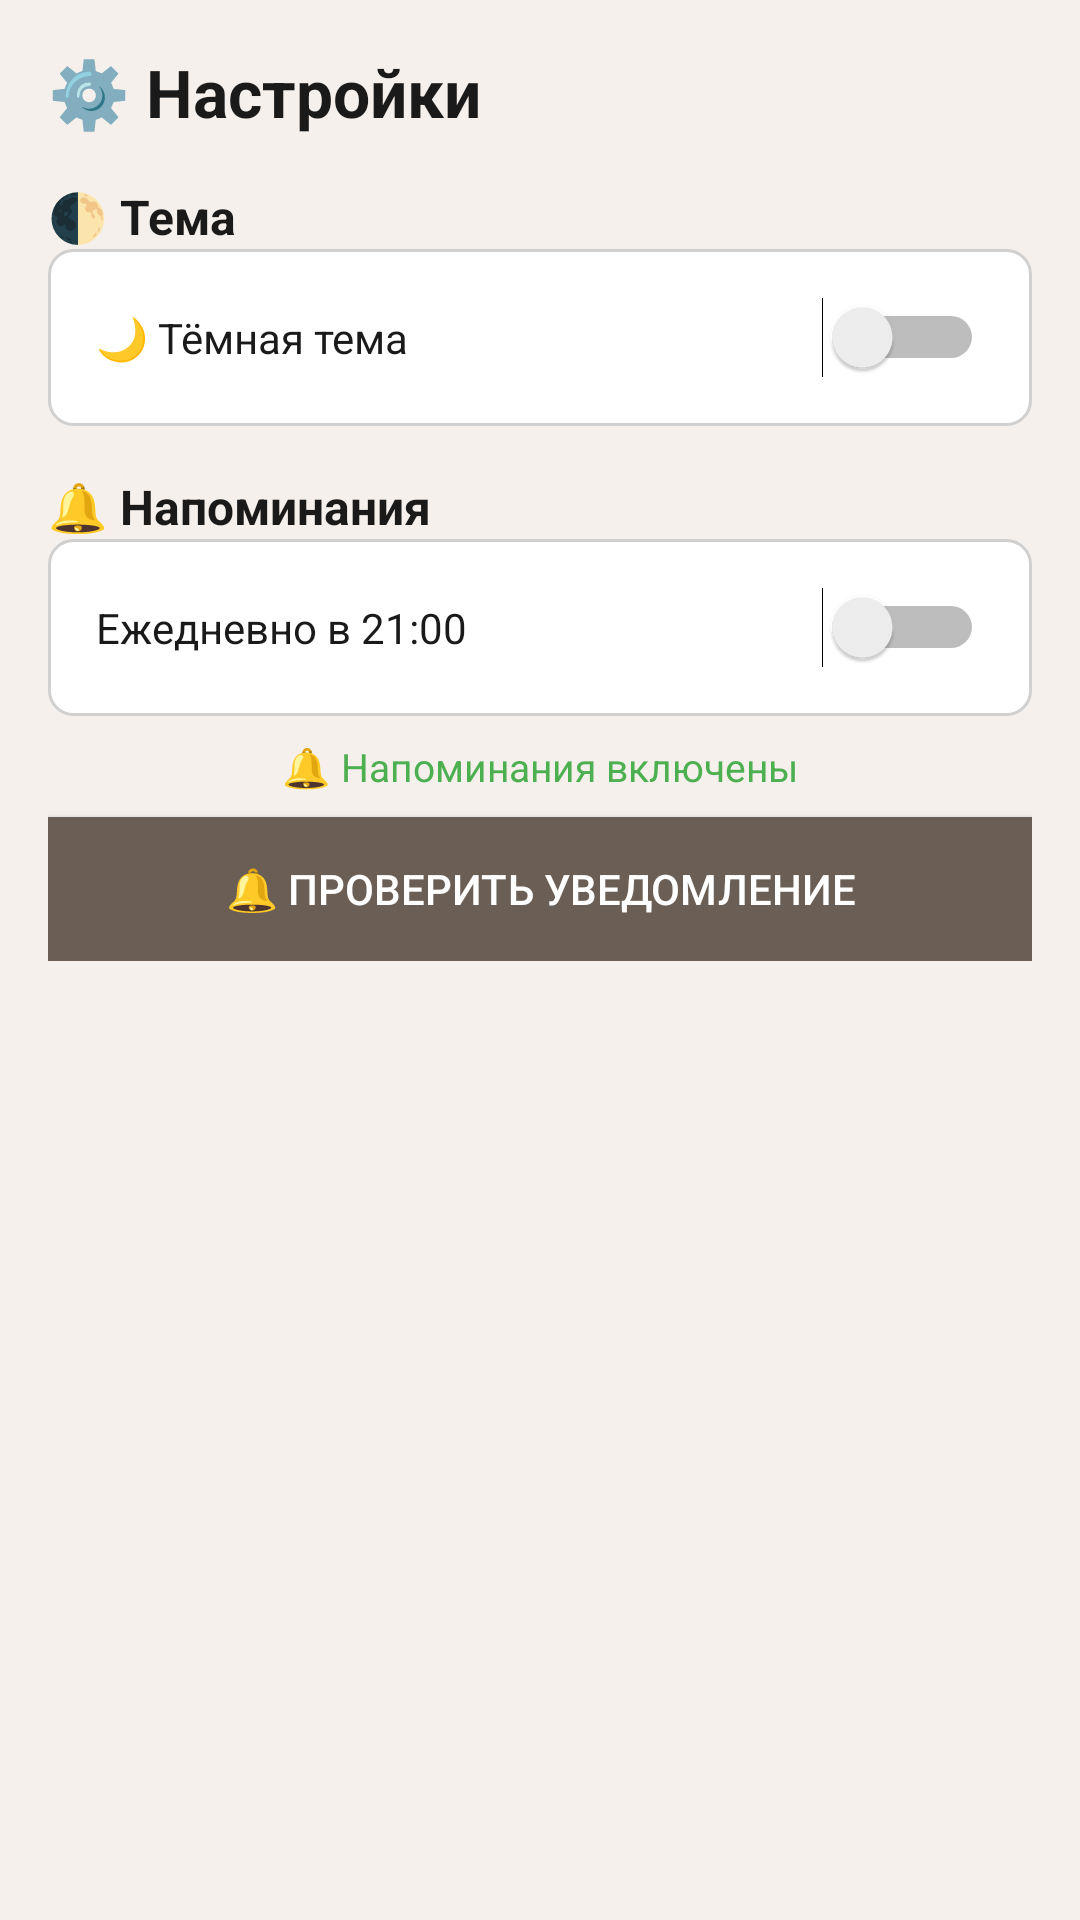

The Android layout XML behind this screen, and the referenced resources:
<!-- AndroidManifest.xml: application theme Theme.MoodJournal -->
<!-- res/layout/fragment_settings.xml -->
<ScrollView xmlns:android="http://schemas.android.com/apk/res/android"
    android:layout_width="match_parent"
    android:layout_height="match_parent"
    android:background="@color/background">

    <LinearLayout
        android:layout_width="match_parent"
        android:layout_height="wrap_content"
        android:orientation="vertical"
        android:padding="16dp">

        <TextView
            android:layout_width="match_parent"
            android:layout_height="wrap_content"
            android:text="⚙️ Настройки"
            android:textSize="22sp"
            android:textStyle="bold"
            android:textColor="@color/text_primary" />

        <TextView
            android:layout_width="match_parent"
            android:layout_height="wrap_content"
            android:layout_marginTop="16dp"
            android:text="🌓 Тема"
            android:textSize="16sp"
            android:textStyle="bold"
            android:textColor="@color/text_primary" />

        <LinearLayout
            android:layout_width="match_parent"
            android:layout_height="wrap_content"
            android:background="@drawable/stat_card"
            android:padding="16dp"
            android:orientation="horizontal"
            android:gravity="center_vertical">

            <TextView
                android:layout_width="0dp"
                android:layout_height="wrap_content"
                android:layout_weight="1"
                android:text="🌙 Тёмная тема"
                android:textSize="14sp"
                android:textColor="@color/text_primary" />

            <Switch
                android:id="@+id/themeSwitch"
                android:layout_width="wrap_content"
                android:layout_height="wrap_content" />

        </LinearLayout>

        <TextView
            android:layout_width="match_parent"
            android:layout_height="wrap_content"
            android:layout_marginTop="16dp"
            android:text="🔔 Напоминания"
            android:textSize="16sp"
            android:textStyle="bold"
            android:textColor="@color/text_primary" />

        <LinearLayout
            android:layout_width="match_parent"
            android:layout_height="wrap_content"
            android:background="@drawable/stat_card"
            android:padding="16dp"
            android:orientation="horizontal"
            android:gravity="center_vertical">

            <TextView
                android:layout_width="0dp"
                android:layout_height="wrap_content"
                android:layout_weight="1"
                android:text="Ежедневно в 21:00"
                android:textSize="14sp"
                android:textColor="@color/text_primary" />

            <Switch
                android:id="@+id/reminderSwitch"
                android:layout_width="wrap_content"
                android:layout_height="wrap_content" />

        </LinearLayout>

        <TextView
            android:id="@+id/reminderStatusText"
            android:layout_width="match_parent"
            android:layout_height="wrap_content"
            android:layout_marginTop="8dp"
            android:text="🔔 Напоминания включены"
            android:textSize="13sp"
            android:textColor="@color/mood_excellent"
            android:gravity="center" />

        <Button
            android:id="@+id/testNotificationButton"
            android:layout_width="match_parent"
            android:layout_height="48dp"
            android:layout_marginTop="8dp"
            android:text="🔔 Проверить уведомление"
            android:background="@color/primary"
            android:textColor="@color/white"
            android:textSize="14sp" />

    </LinearLayout>
</ScrollView>
<!-- resources referenced by this layout -->
<resources>
  <color name="background">@color/bg_light</color>
  <color name="mood_excellent">#4CAF50</color>
  <color name="primary">#6B5F55</color>
  <color name="text_primary">@color/text_primary_light</color>
  <color name="white">#FFFFFFFF</color>
  <!-- drawable stat_card (drawable) -->
  <shape xmlns:android="http://schemas.android.com/apk/res/android">
      <solid android:color="@color/card_bg" />
      <stroke android:width="1dp" android:color="#D0D0D0" />
      <corners android:radius="8dp" />
  </shape>
  <style name="Theme.MoodJournal" parent="Theme.MaterialComponents.Light.NoActionBar">
          <item name="android:windowBackground">@color/bg_light</item>
          <item name="android:colorBackground">@color/bg_light</item>
          <item name="android:textColorPrimary">@color/text_primary_light</item>
          <item name="android:textColorSecondary">@color/text_secondary_light</item>
          <item name="colorPrimary">@color/primary</item>
          <item name="colorPrimaryVariant">@color/primary_dark</item>
          <item name="colorOnPrimary">@color/white</item>
          <item name="android:statusBarColor">@color/primary</item>
          <item name="colorSurface">@color/card_light</item>
          <item name="colorOnSurface">@color/text_primary_light</item>
      </style>
  <color name="bg_light">#F5F0EB</color>
  <color name="text_primary_light">#1A1A1A</color>
  <color name="card_bg">@color/card_light</color>
  <color name="text_secondary_light">#666666</color>
  <color name="primary_dark">#6B5F55</color>
  <color name="card_light">#FFFFFF</color>
</resources>
